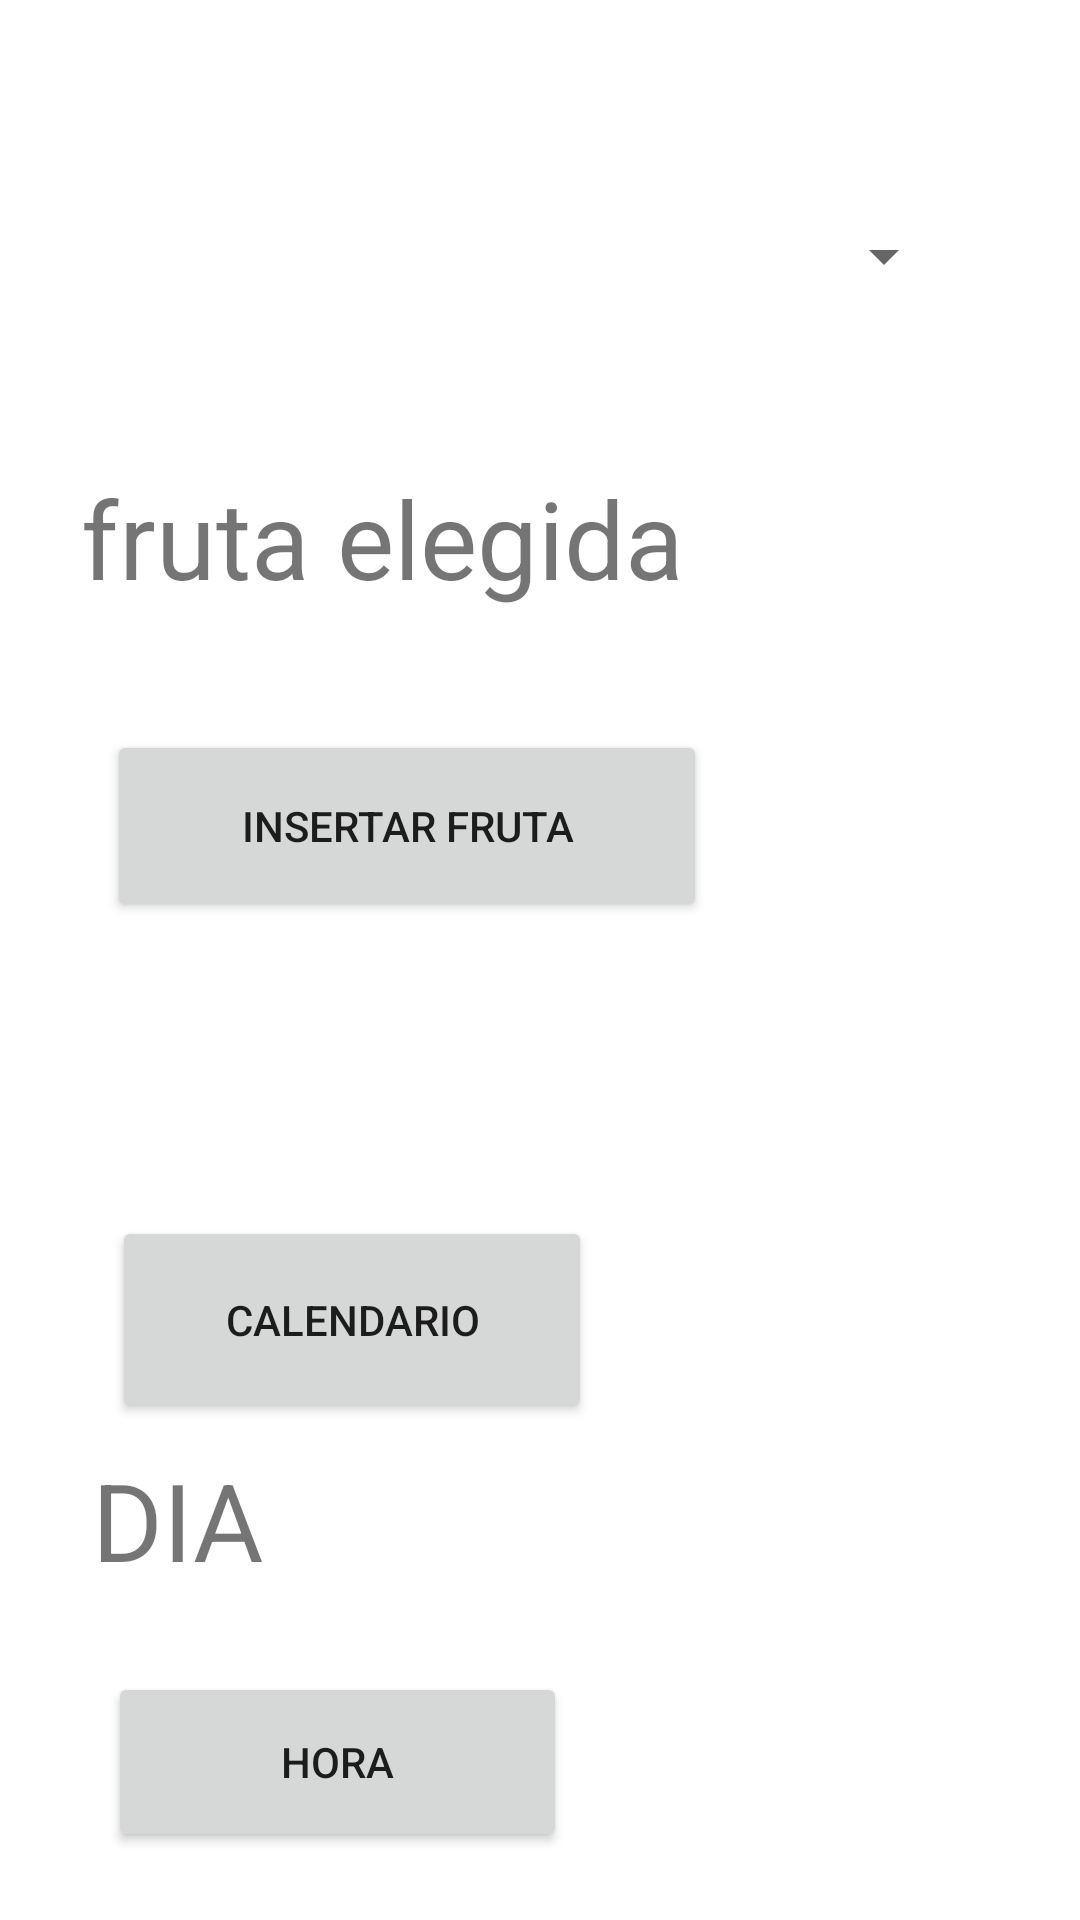

Here is an Android app screen rendered from its layout file. Give the layout XML and the strings, colors and styles it references.
<!-- AndroidManifest.xml: application theme Theme.Formulario2Amarillo -->
<!-- res/layout/activity_main.xml -->
<?xml version="1.0" encoding="utf-8"?>
<androidx.constraintlayout.widget.ConstraintLayout xmlns:android="http://schemas.android.com/apk/res/android"
    xmlns:app="http://schemas.android.com/apk/res-auto"
    xmlns:tools="http://schemas.android.com/tools"
    android:layout_width="match_parent"
    android:layout_height="match_parent"
    tools:context=".MainActivity">

    <Spinner
        android:id="@+id/sp_combo1"
        android:layout_width="293dp"
        android:layout_height="51dp"
        android:layout_marginTop="60dp"
        app:layout_constraintEnd_toEndOf="parent"
        app:layout_constraintHorizontal_bias="0.381"
        app:layout_constraintStart_toStartOf="parent"
        app:layout_constraintTop_toTopOf="parent" />

    <TextView
        android:id="@+id/txt_item_seleccionado"
        android:layout_width="wrap_content"
        android:layout_height="wrap_content"
        android:layout_marginTop="44dp"
        android:text="@string/fruta_elegida"
        android:textSize="36sp"
        app:layout_constraintEnd_toEndOf="parent"
        app:layout_constraintHorizontal_bias="0.169"
        app:layout_constraintStart_toStartOf="parent"
        app:layout_constraintTop_toBottomOf="@+id/sp_combo1" />

    <Button
        android:id="@+id/bt_alerta"
        android:layout_width="200dp"
        android:layout_height="64dp"
        android:layout_marginTop="40dp"
        android:onClick="mostrarAlerta"
        android:text="@string/insertar_fruta"
        app:layout_constraintEnd_toEndOf="parent"
        app:layout_constraintHorizontal_bias="0.222"
        app:layout_constraintStart_toStartOf="parent"
        app:layout_constraintTop_toBottomOf="@+id/txt_item_seleccionado" />

    <TextView
        android:id="@+id/txt_alerta1"
        android:layout_width="299dp"
        android:layout_height="50dp"
        android:layout_marginTop="8dp"
        android:textSize="24sp"
        app:layout_constraintEnd_toEndOf="parent"
        app:layout_constraintHorizontal_bias="0.401"
        app:layout_constraintStart_toStartOf="parent"
        app:layout_constraintTop_toBottomOf="@+id/bt_alerta" />

    <Button
        android:id="@+id/bt_calendario"
        android:layout_width="160dp"
        android:layout_height="69dp"
        android:layout_marginTop="40dp"
        android:onClick="mostrarCalendario"
        android:text="Calendario"
        app:layout_constraintEnd_toEndOf="parent"
        app:layout_constraintHorizontal_bias="0.187"
        app:layout_constraintStart_toStartOf="parent"
        app:layout_constraintTop_toBottomOf="@+id/txt_alerta1" />

    <TextView
        android:id="@+id/txt_calendario"
        android:layout_width="299dp"
        android:layout_height="47dp"
        android:layout_marginTop="8dp"
        android:text="DIA"
        android:textSize="36sp"
        app:layout_constraintEnd_toEndOf="parent"
        app:layout_constraintStart_toStartOf="parent"
        app:layout_constraintTop_toBottomOf="@+id/bt_calendario" />

    <Button
        android:id="@+id/bt_hora"
        android:layout_width="153dp"
        android:layout_height="60dp"
        android:layout_marginTop="28dp"
        android:onClick="mostrarHora"
        android:text="Hora"
        app:layout_constraintEnd_toEndOf="parent"
        app:layout_constraintHorizontal_bias="0.174"
        app:layout_constraintStart_toStartOf="parent"
        app:layout_constraintTop_toBottomOf="@+id/txt_calendario" />

    <TextView
        android:id="@+id/txt_hora"
        android:layout_width="305dp"
        android:layout_height="50dp"
        android:layout_marginTop="12dp"
        android:text="HORA"
        android:textSize="36sp"
        app:layout_constraintEnd_toEndOf="parent"
        app:layout_constraintHorizontal_bias="0.443"
        app:layout_constraintStart_toStartOf="parent"
        app:layout_constraintTop_toBottomOf="@+id/bt_hora" />
</androidx.constraintlayout.widget.ConstraintLayout>
<!-- resources referenced by this layout -->
<resources>
  <string name="fruta_elegida">fruta elegida</string>
  <string name="insertar_fruta">Insertar Fruta</string>
  <style name="Theme.Formulario2Amarillo" parent="Theme.MaterialComponents.DayNight.DarkActionBar">
          
          <item name="colorPrimary">@color/purple_500</item>
          <item name="colorPrimaryVariant">@color/purple_700</item>
          <item name="colorOnPrimary">@color/white</item>
          
          <item name="colorSecondary">@color/teal_200</item>
          <item name="colorSecondaryVariant">@color/teal_700</item>
          <item name="colorOnSecondary">@color/black</item>
          
          <item name="android:statusBarColor" tools:targetApi="l">?attr/colorPrimaryVariant</item>
          
      </style>
  <!-- not gathered from this repository: default colours our renderer supplied (Android Studio template values) -->
  <color name="purple_500">#FF6200EE</color>
  <color name="purple_700">#FF3700B3</color>
  <color name="teal_200">#FF03DAC5</color>
  <color name="teal_700">#FF018786</color>
  <color name="black">#FF000000</color>
  <color name="white">#FFFFFFFF</color>
</resources>
